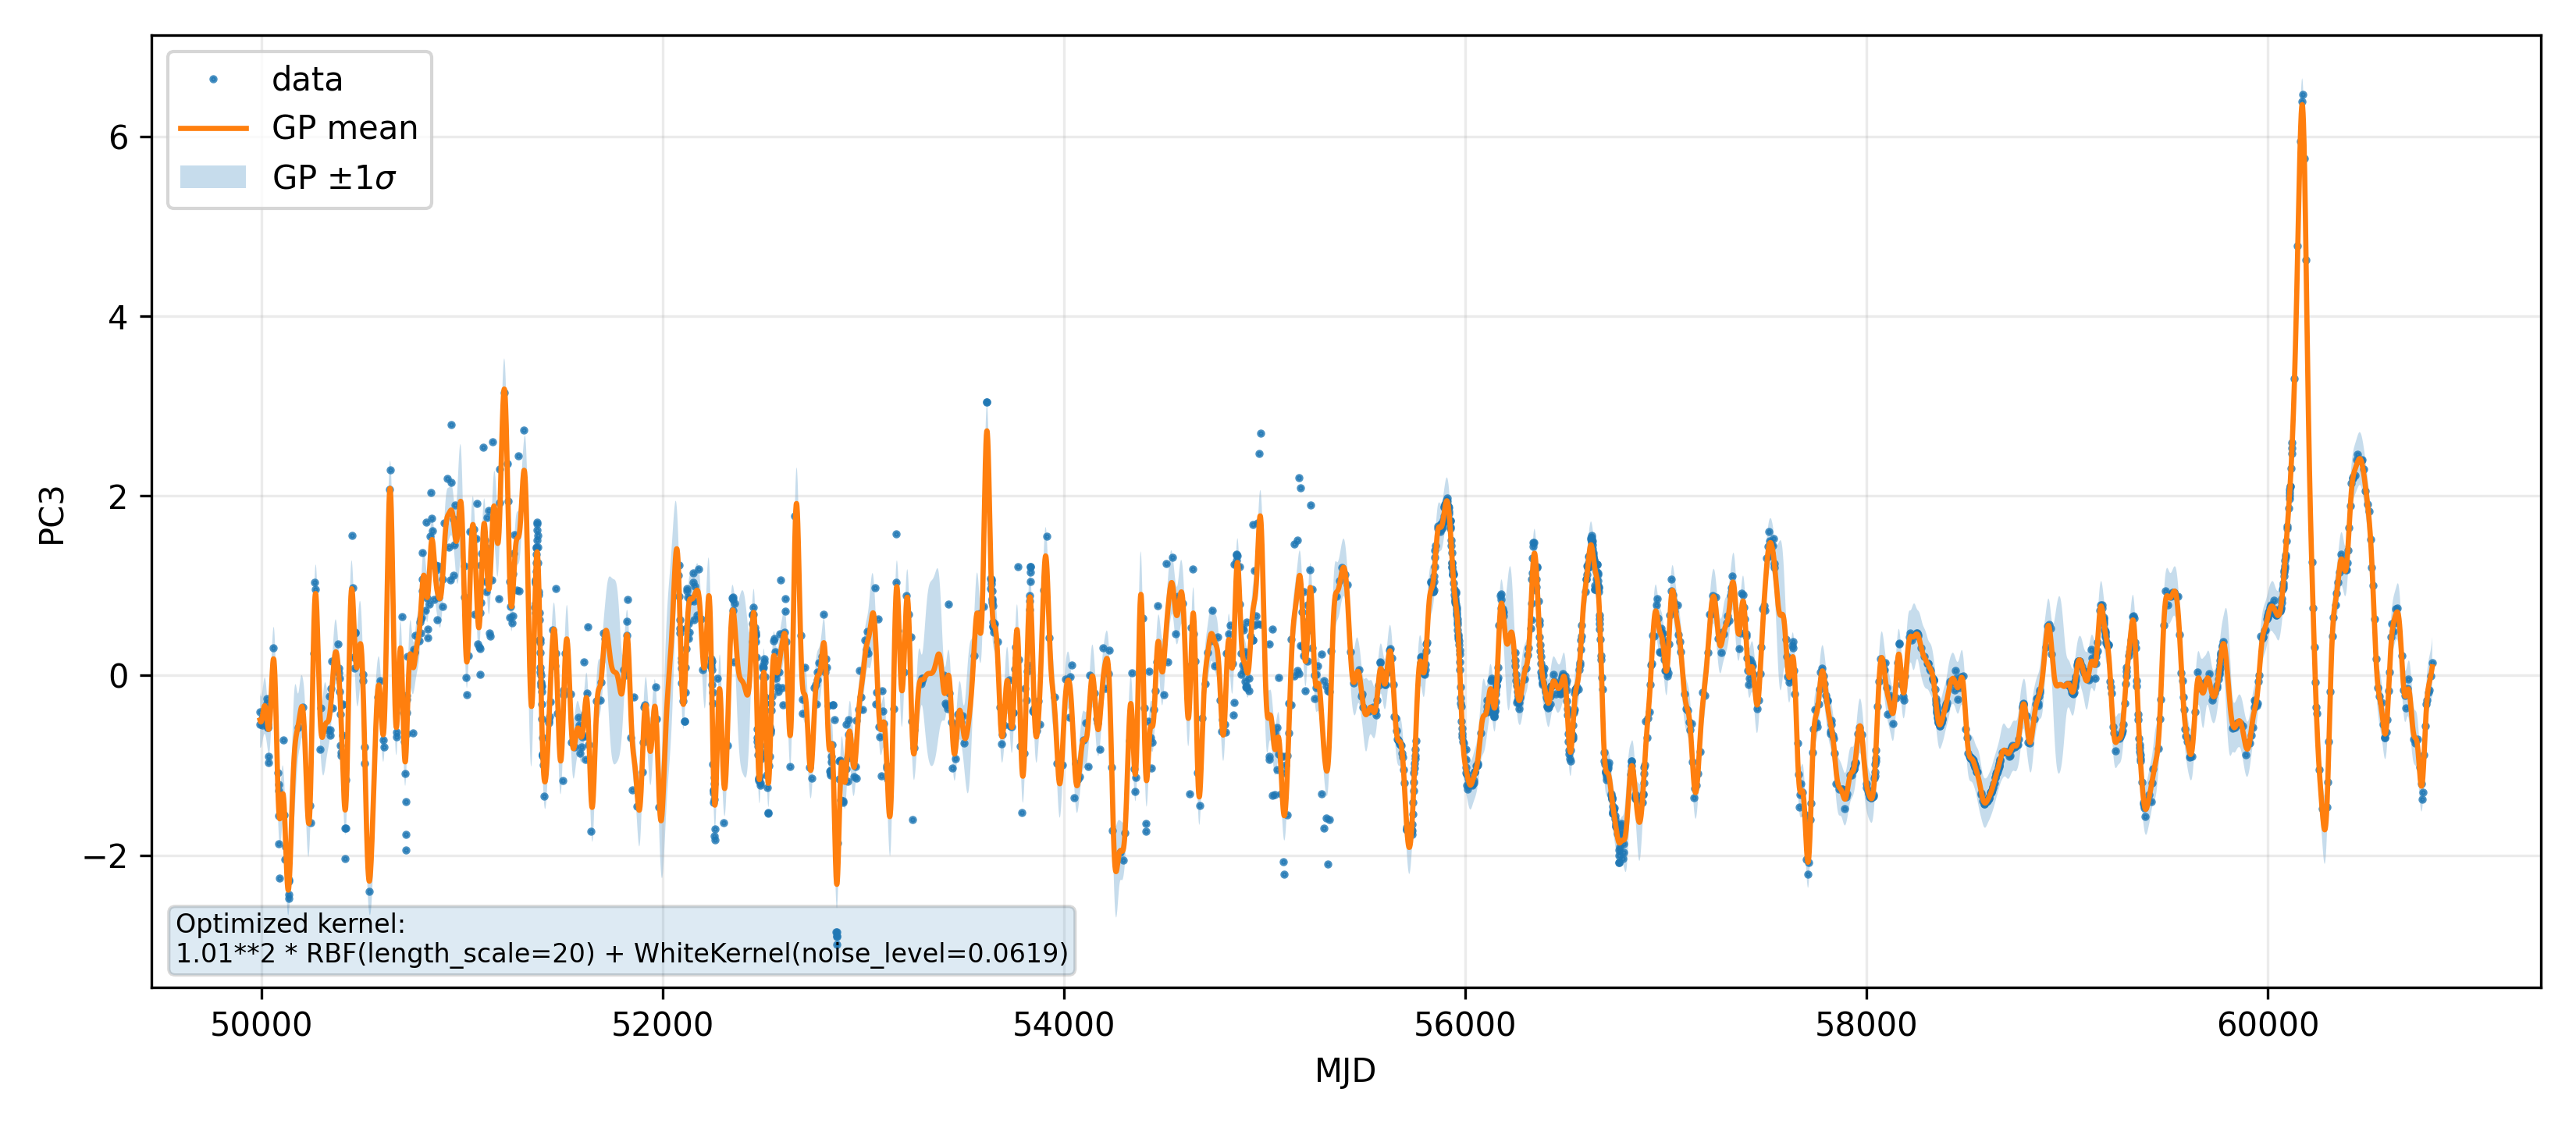

Source data for this figure (header and first rows):
MJD, PC3_gp_mean, PC3_gp_std
49994, -0.4963, 0.3048
49995, -0.505, 0.2978
49996, -0.5115, 0.2922
49997, -0.5156, 0.288
49998, -0.5173, 0.2848
49999, -0.5166, 0.2826
50000, -0.5136, 0.281
50001, -0.5083, 0.2801
50002, -0.501, 0.2797
50003, -0.4917, 0.2798
50004, -0.4808, 0.2804
50005, -0.4685, 0.2814
50006, -0.455, 0.283
50007, -0.4408, 0.2851
50008, -0.4262, 0.2876
50009, -0.4116, 0.2905
50010, -0.3972, 0.2938
50011, -0.3836, 0.2972
50012, -0.3711, 0.3007
50013, -0.36, 0.3042
50014, -0.3507, 0.3074
50015, -0.3434, 0.3101
50016, -0.3385, 0.3124
50017, -0.3362, 0.3139
50018, -0.3365, 0.3146
50019, -0.3397, 0.3144
50020, -0.3457, 0.3132
50021, -0.3544, 0.3111
50022, -0.3658, 0.3081
50023, -0.3797, 0.3042
50024, -0.3958, 0.2995
50025, -0.4139, 0.2943
50026, -0.4334, 0.2888
50027, -0.454, 0.2831
50028, -0.4752, 0.2776
50029, -0.4964, 0.2726
50030, -0.5171, 0.2684
50031, -0.5368, 0.2653
50032, -0.5547, 0.2634
50033, -0.5704, 0.263
50034, -0.5833, 0.2641
50035, -0.5929, 0.2667
50036, -0.5987, 0.2707
50037, -0.6003, 0.276
50038, -0.5973, 0.2821
50039, -0.5895, 0.2889
50040, -0.5766, 0.296
50041, -0.5587, 0.3032
50042, -0.5357, 0.3102
50043, -0.5077, 0.3167
50044, -0.475, 0.3226
50045, -0.438, 0.3277
50046, -0.397, 0.332
50047, -0.3525, 0.3353
50048, -0.3053, 0.3377
50049, -0.256, 0.3393
50050, -0.2055, 0.3402
50051, -0.1544, 0.3405
50052, -0.1038, 0.3403
50053, -0.05449, 0.34
... 10,767 more rows
